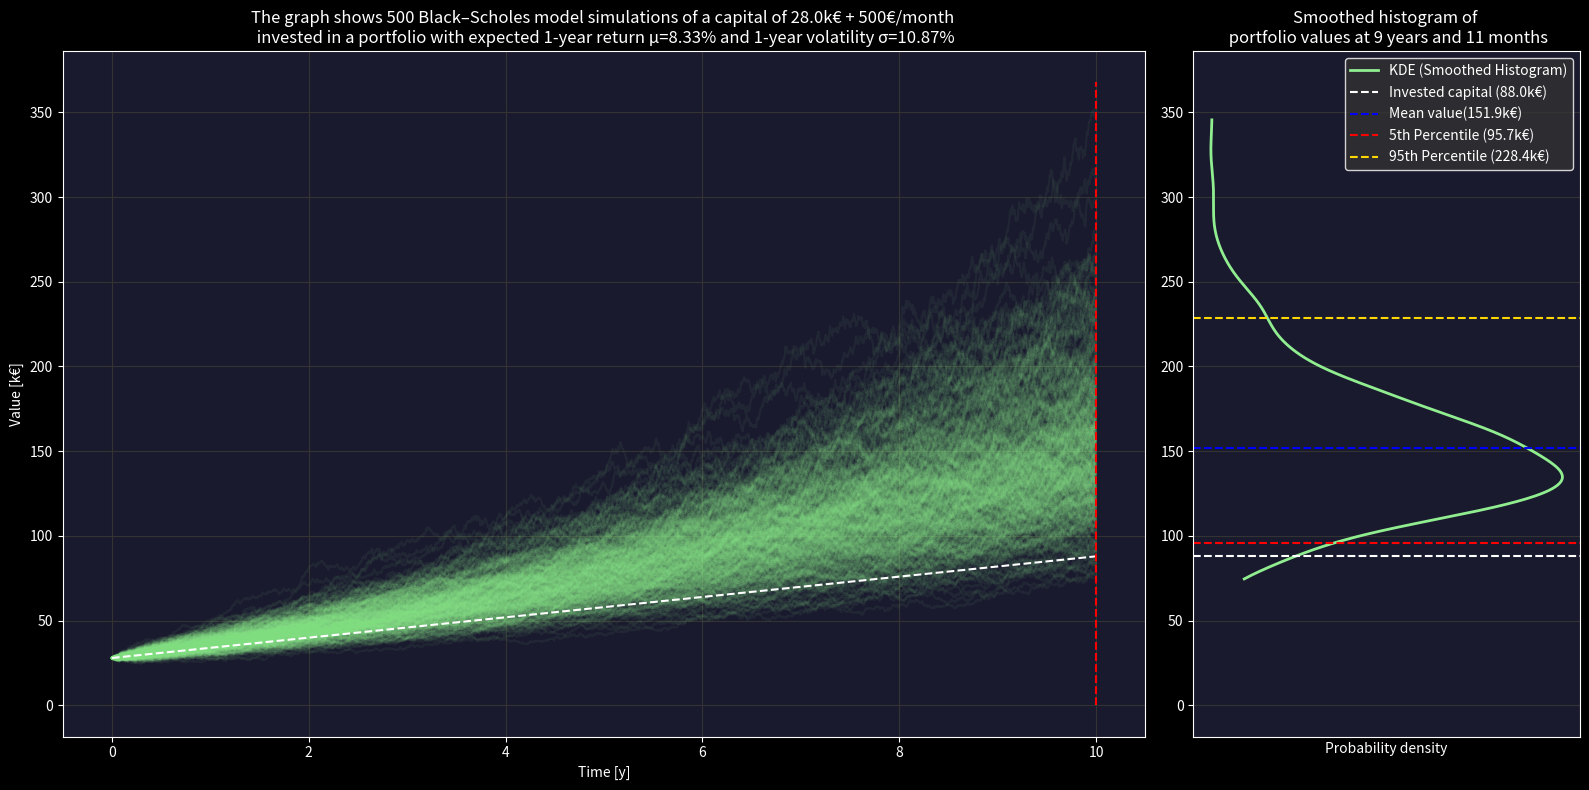

Write the Python code that produced this figure.
import numpy as np
import matplotlib.pyplot as plt
from scipy.stats import gaussian_kde
from matplotlib.gridspec import GridSpec




# Imposta la modalità notturna se attiva
nightmode = True
if (nightmode) :
    plt.style.use('dark_background')
    plotLinesColor = 'lightgreen'
    investedCapitalColor = "white"
    plt.rcParams.update({
        'axes.facecolor': '#1a1a2e',  # Sfondo dei grafici
        'figure.facecolor': '#1a1a2e',  # Sfondo della figura
        'axes.edgecolor': '#ffffff',  # Colore degli assi
        'axes.labelcolor': '#ffffff',  # Colore delle etichette degli assi
        'xtick.color': '#ffffff',  # Colore dei tick sull'asse x
        'ytick.color': '#ffffff',  # Colore dei tick sull'asse y
        'grid.color': '#333333',  # Colore della griglia
        'text.color': '#ffffff',  # Colore del testo
        'legend.facecolor': '#333333',  # Sfondo della legenda
        'legend.edgecolor': '#ffffff'   # Bordo della legenda
    })
else:
    plotLinesColor = "seagreen"
    investedCapitalColor = "black"

# Parametri per la simulazione
T = 10  # orizzonte temporale in anni
N = 2520  # numero di step temporali
dt = T / N  # passo temporale
mu = 0.0833  # rendimento atteso annuo
sigma = 0.1087  # volatilità annuale
S0 = 28000  # capitale iniziale in EUR
P = 1 / 12  # tempo tra acquisti consecutivi in anni
s = 500  # quantità investita ogni periodo P

# Inizializzazione della figura con proporzioni personalizzate
fig = plt.figure(figsize=(16, 8))
gs = GridSpec(1, 2, width_ratios=[2.8, 1])
ax1 = fig.add_subplot(gs[0], sharey=None)
ax2 = fig.add_subplot(gs[1], sharey=ax1)

# Numero di simulazioni
NSims = 500
alphaVal = 30 / NSims

# Memorizza tutte le simulazioni per il calcolo dell'istogramma
simulations = np.zeros((NSims, N))

for i in range(NSims):
    # Valore iniziale del portafoglio
    S = np.empty(0)
    V_i = S0

    # Tempo iniziale
    t = np.arange(0, T, dt)
    p = np.arange(0, P, dt)

    for j in range(int(T / P)):
        # Genera incrementi casuali per il movimento browniano
        dW = np.random.normal(loc=0, scale=np.sqrt(dt), size=len(p))

        # Calcola il valore del portafoglio usando il modello di Black-Scholes
        S_i = V_i * np.exp((mu - 0.5 * sigma**2) * p + sigma * np.cumsum(dW))
        V_i = S_i[-1] + s  # Aggiungi il nuovo investimento
        S = np.concatenate((S, S_i))

    # Memorizza i risultati per il calcolo dell'istogramma
    simulations[i, :len(S)] = S

    # Traccia la simulazione nel primo grafico
    ax1.plot(np.arange(0, len(S) * dt, dt), S / 1000, color=plotLinesColor, alpha=alphaVal)  # Converti in k€

# Aggiungi la griglia e le etichette al primo grafico
ax1.grid()
ax1.set_xlabel('Time [y]')
ax1.set_ylabel('Value [k€]')
ax1.set_title(f'The graph shows {NSims} Black–Scholes model simulations of a capital of {S0/1000:.1f}k€ + {s}€/month \n invested in a portfolio with expected 1-year return μ={mu*100:.2f}% and 1-year volatility σ={sigma*100:.2f}%')

# Inizializza il riferimento alla linea del capitale investito
invested_capital_line, = ax1.plot([], [], color=investedCapitalColor, linestyle='--', label='Invested capital')

# Inizializza il riferimento alla linea verticale
time_marker_line, = ax1.plot([T, T], [0, ax1.get_ylim()[1]], color='red', linestyle='--', label='Clicked time')

# Funzione per aggiornare l'istogramma e il titolo
def update_histogram(t_idx):
    # Calcola il valore medio e i percentili
    values = simulations[:, t_idx] / 1000
    mean_val = np.mean(values)
    perc_5 = np.percentile(values, 5)
    perc_95 = np.percentile(values, 95)
    inv_cap = (S0 + s * (t_idx * dt / P)) / 1000  # Capitale investito fino al tempo t

    # Aggiorna il grafico dell'istogramma
    ax2.cla()
    kde = gaussian_kde(values)
    x = np.linspace(min(values), max(values), 500)
    ax2.plot(kde(x), x, color=plotLinesColor, linewidth=2, label='KDE (Smoothed Histogram)')

    # Aggiungi linee orizzontali per i valori calcolati
    ax2.axhline(inv_cap, color='white', linestyle='--', label=f'Invested capital ({inv_cap:.1f}k€)')
    ax2.axhline(mean_val, color='blue', linestyle='--', label=f'Mean value({mean_val:.1f}k€)')
    ax2.axhline(perc_5, color='red', linestyle='--', label=f'5th Percentile ({perc_5:.1f}k€)')
    ax2.axhline(perc_95, color='gold', linestyle='--', label=f'95th Percentile ({perc_95:.1f}k€)')

    # Aggiungi le etichette e la griglia
    ax2.set_xlabel('Probability density')
    ax2.set_xticks([])
    ax2.set_title(
        f'Smoothed histogram of \n portfolio values at {int(t_idx * dt)} years and {int((t_idx * dt * 12) % 12)} months'
    )
    ax2.legend()
    ax2.grid()

    # Aggiorna la linea dell'invested capital sul grafico a sinistra
    invested_capital = [(S0 + s * (time / P)) / 1000 for time in t]
    invested_capital_line.set_data(t, invested_capital)

    # Aggiorna la figura
    fig.canvas.draw_idle()

# Imposta il valore iniziale dell'istogramma al tempo finale
initial_t = int(N - 1)
update_histogram(initial_t)

# Collega l'evento di clic al grafico
def on_click(event):
    if event.inaxes == ax1:
        t_idx = int(event.xdata / T * N)
        update_histogram(t_idx)
        # Sposta la linea verticale rossa al tempo cliccato
        time_marker_line.set_data([event.xdata, event.xdata], ax1.get_ylim())

fig.canvas.mpl_connect('button_press_event', on_click)

# Mostra i grafici
plt.tight_layout()
plt.show()
